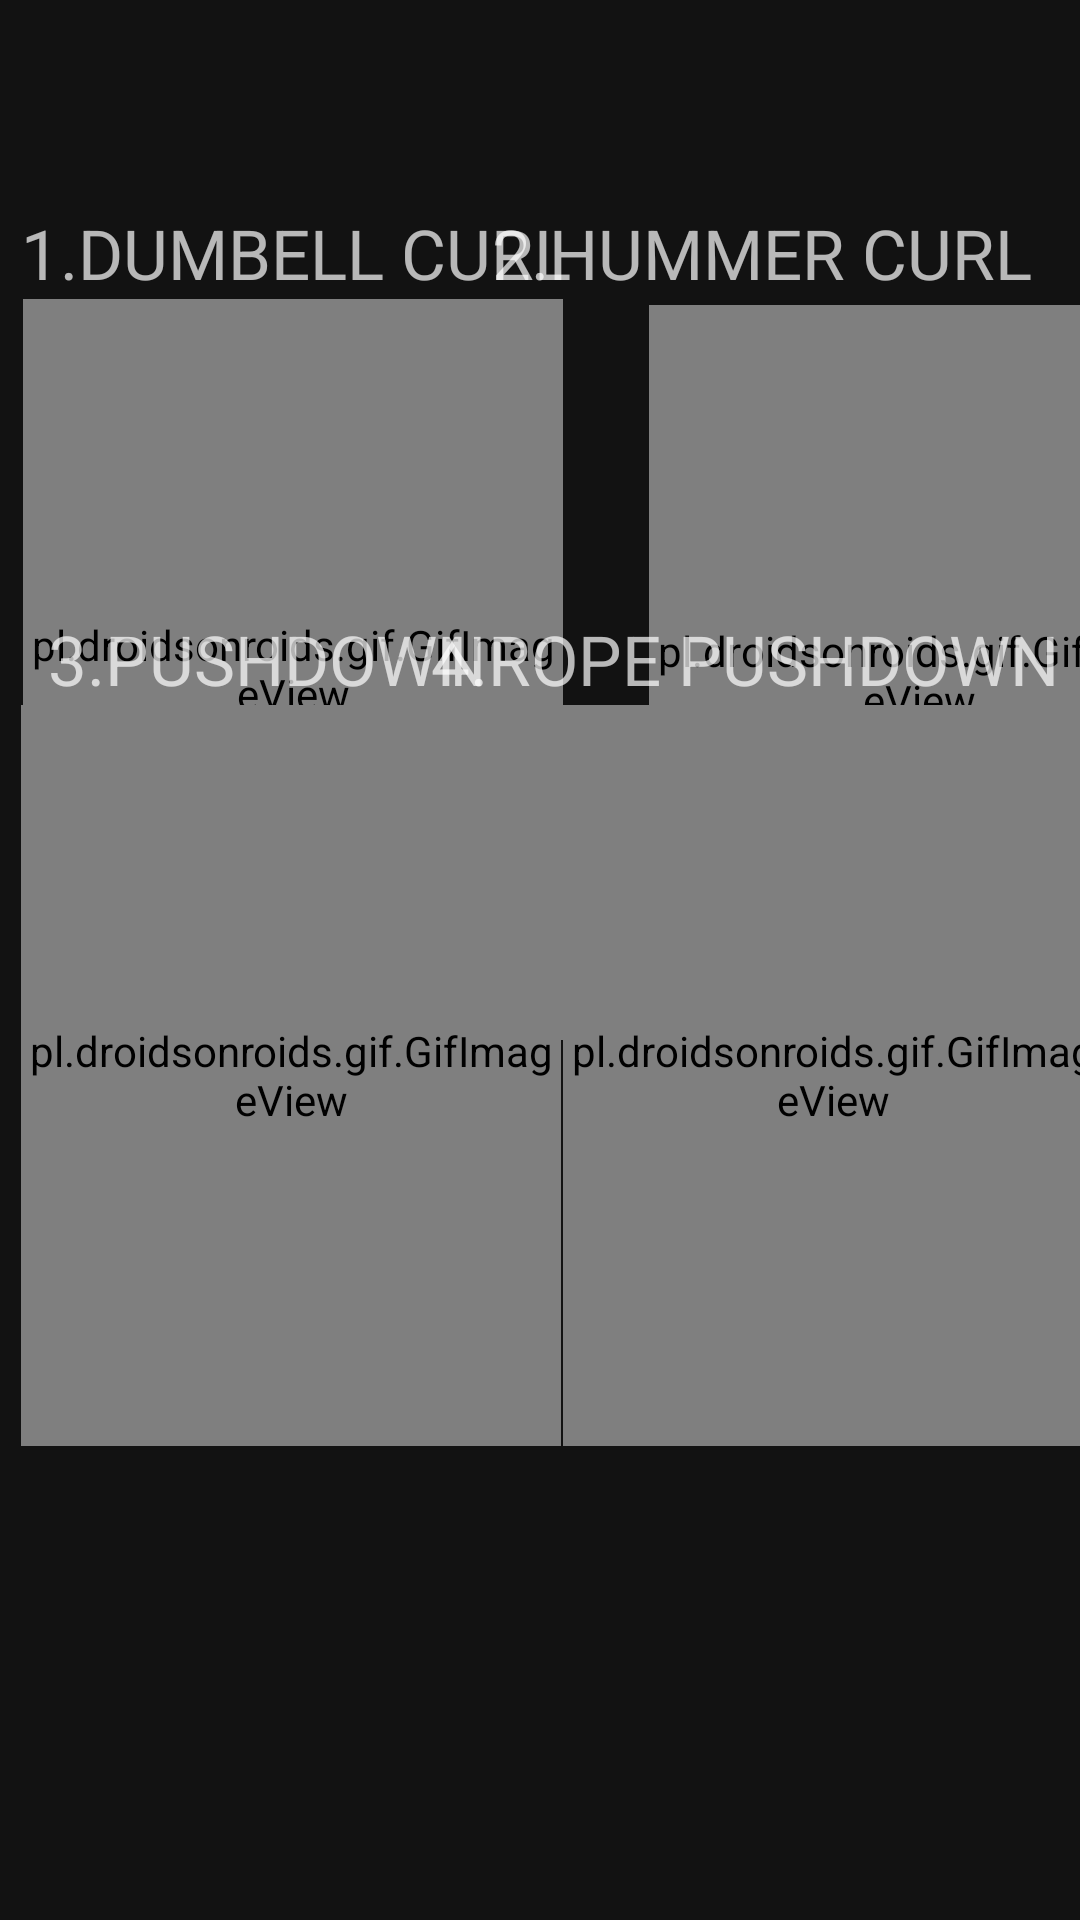

Reconstruct the res/layout file that produces this screen, plus the resources it refers to.
<!-- AndroidManifest.xml: application theme Theme.YeniVDform -->
<!-- res/layout/activity_kolhareketlerii.xml -->
<?xml version="1.0" encoding="utf-8"?>
<androidx.constraintlayout.widget.ConstraintLayout xmlns:android="http://schemas.android.com/apk/res/android"
    xmlns:app="http://schemas.android.com/apk/res-auto"
    xmlns:tools="http://schemas.android.com/tools"
    android:layout_width="match_parent"
    android:layout_height="match_parent"
    android:background="@drawable/yenitema"
    tools:context=".kolhareketlerii">


    <TextView
        android:id="@+id/textViewcurll"
        android:background="@drawable/edittextarkaplan"
        android:layout_width="wrap_content"
        android:layout_height="wrap_content"
        android:layout_marginStart="7dp"
        android:layout_marginTop="69dp"
        android:text="1.DUMBELL CURL"
        android:textSize="23sp"
        app:layout_constraintBottom_toTopOf="@+id/gifImageView2"
        app:layout_constraintStart_toStartOf="parent"
        app:layout_constraintTop_toTopOf="parent" />

    <pl.droidsonroids.gif.GifImageView
        android:id="@+id/gifImageView2"
        android:layout_width="180dp"
        android:layout_height="247dp"

        android:layout_marginStart="7dp"
        android:layout_marginEnd="28dp"
        android:src="@drawable/curl"
        app:layout_constraintEnd_toStartOf="@+id/gifImageView3"
        app:layout_constraintStart_toStartOf="parent"
        app:layout_constraintTop_toBottomOf="@+id/textViewcurll" />

    <TextView
        android:id="@+id/textViewhummerrcurll"
        android:background="@drawable/edittextarkaplan"
        android:layout_width="wrap_content"
        android:layout_height="wrap_content"
        android:layout_marginTop="69dp"
        android:layout_marginEnd="16dp"
        android:text="2.HUMMER CURL"
        android:textSize="23sp"
        app:layout_constraintBottom_toTopOf="@+id/gifImageView3"
        app:layout_constraintEnd_toEndOf="parent"
        app:layout_constraintTop_toTopOf="parent" />

    <pl.droidsonroids.gif.GifImageView
        android:id="@+id/gifImageView3"
        android:layout_width="180dp"
        android:layout_height="247dp"

        android:layout_marginStart="26dp"
        android:layout_marginTop="2dp"
        android:src="@drawable/hcurl"
        app:layout_constraintStart_toEndOf="@+id/textViewcurll"
        app:layout_constraintTop_toBottomOf="@+id/textViewhummerrcurll" />

    <TextView
        android:id="@+id/textViewPUSHH"
        android:background="@drawable/edittextarkaplan"
        android:layout_width="wrap_content"
        android:layout_height="wrap_content"
        android:layout_marginStart="16dp"
        android:text="3.PUSHDOWN"
        android:textSize="23sp"
        app:layout_constraintBottom_toTopOf="@+id/gifImageView4"
        app:layout_constraintStart_toStartOf="parent" />

    <pl.droidsonroids.gif.GifImageView
        android:id="@+id/gifImageView4"
        android:layout_width="180dp"
        android:layout_height="247dp"

        android:layout_marginStart="7dp"
        android:layout_marginBottom="158dp"
        android:src="@drawable/push"
        app:layout_constraintBottom_toBottomOf="parent"
        app:layout_constraintStart_toStartOf="parent" />

    <TextView
        android:id="@+id/textViewROPE"
        android:background="@drawable/edittextarkaplan"
        android:layout_width="wrap_content"
        android:layout_height="wrap_content"
        android:layout_marginEnd="7dp"
        android:text="4.ROPE PUSHDOWN"
        android:textSize="23sp"
        app:layout_constraintBottom_toTopOf="@+id/gifImageView5"
        app:layout_constraintEnd_toEndOf="parent" />

    <pl.droidsonroids.gif.GifImageView
        android:id="@+id/gifImageView5"
        android:layout_width="180dp"
        android:layout_height="247dp"

        android:layout_marginStart="26dp"
        android:layout_marginEnd="18dp"
        android:layout_marginBottom="158dp"
        android:src="@drawable/rope"
        app:layout_constraintBottom_toBottomOf="parent"
        app:layout_constraintEnd_toEndOf="parent"
        app:layout_constraintStart_toEndOf="@+id/gifImageView4" />

    <Button
        android:id="@+id/btngerigel4"
        android:layout_width="53dp"
        android:layout_height="150dp"
        android:layout_marginStart="16dp"
        android:layout_marginTop="709dp"
        android:layout_marginBottom="21dp"
        android:text="dinle"
        android:textSize="20sp"
        app:layout_constraintBottom_toBottomOf="parent"
        app:layout_constraintStart_toStartOf="parent"
        app:layout_constraintTop_toTopOf="parent" />

</androidx.constraintlayout.widget.ConstraintLayout>
<!-- resources referenced by this layout -->
<resources>
  <style name="Theme.YeniVDform" parent="Theme.MaterialComponents.NoActionBar">
          
          <item name="colorPrimary">@color/purple_500</item>
          <item name="colorPrimaryVariant">@color/purple_700</item>
          <item name="colorOnPrimary">@color/white</item>
          
          <item name="colorSecondary">@color/teal_200</item>
          <item name="colorSecondaryVariant">@color/teal_700</item>
          <item name="colorOnSecondary">@color/black</item>
          
          <item name="android:statusBarColor">?attr/colorPrimaryVariant</item>
          
      </style>
  <color name="purple_500">#1FEEFD </color>
  <color name="purple_700">#2B2B2B</color>
  <color name="white">#FFFFFFFF</color>
  <color name="teal_200">#FF03DAC5</color>
  <color name="teal_700">#FF018786</color>
  <color name="black">#FF000000</color>
</resources>
